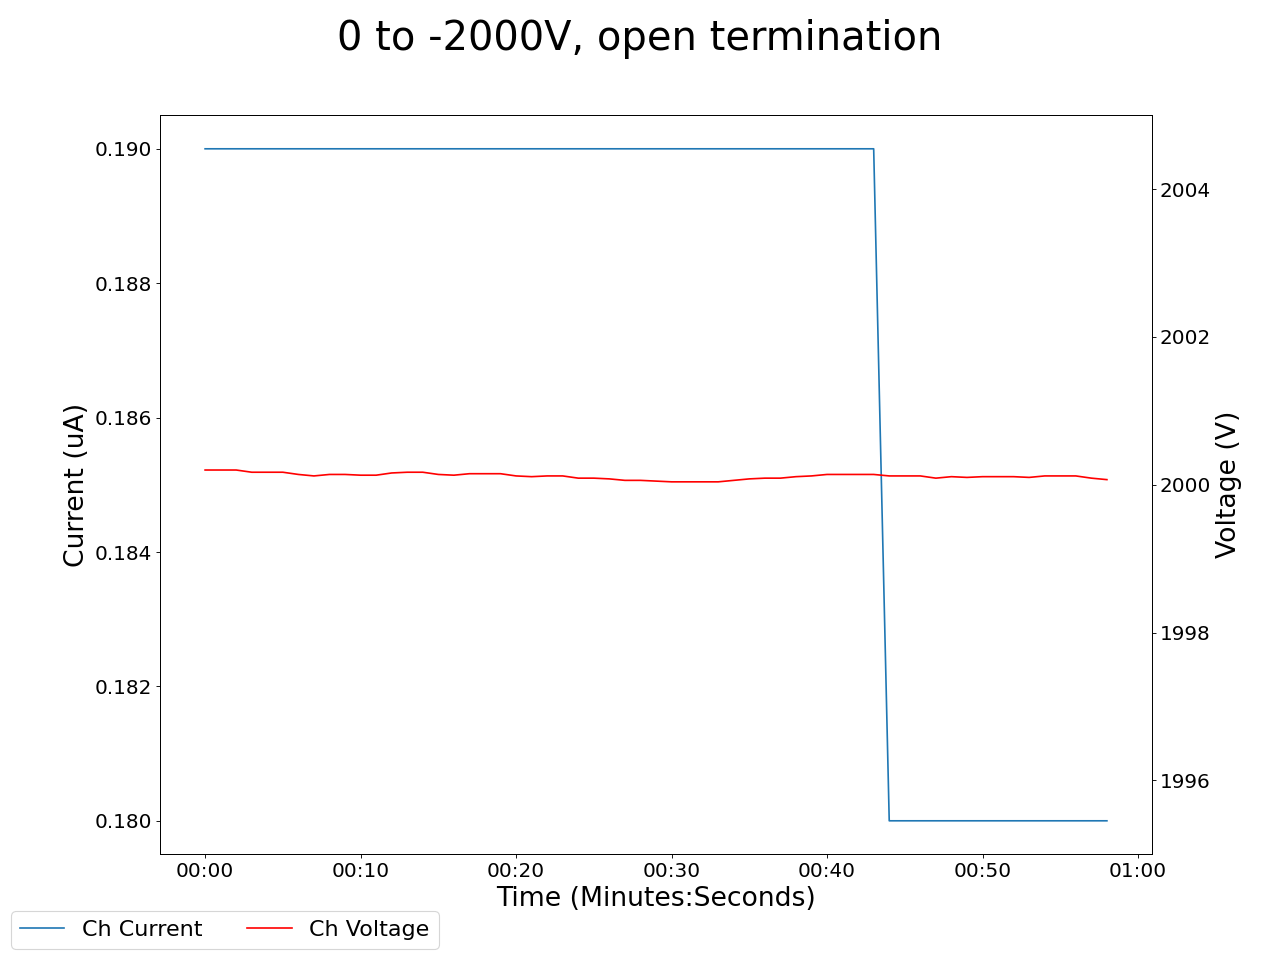

Source data for this figure (header and first rows):
2025-05-06 15:01:15.829117, 0.75, 0.0, 0.41999998688697815, 0.0, 0.17000000178813934, 0.0, 0.47999998927116394, 0.0, 0.25999999046325684, 0.0, 0.0, 0.0, 0.41999998688697815, 0.0, 1.159999966621399, 0.0, 1999.6300048828125, 0.17000000178813934, 2000.199951171875, 0.1899999976158142, 1999.469970703125, 0.5899999737739563, 2000.260009765625
2025-05-06 15:01:16.828982, 0.75, 0.0, 0.42, 0.0, 0.17, 0.0, 0.48, 0.0, 0.26, 0.0, 0.0, 0.0, 0.42, 0.0, 1.16, 0.0, 2000, 0.17, 2000, 0.19, 1999, 0.59, 2000
2025-05-06 15:01:17.828981, 0.74, 0.0, 0.41, 0.0, 0.16, 0.0, 0.47, 0.0, 0.24, 0.0, 0.0, 0.0, 0.41, 0.0, 1.15, 0.0, 2000, 0.17, 2000, 0.19, 1999, 0.59, 2000
2025-05-06 15:01:18.828982, 0.73, 0.0, 0.4, 0.0, 0.16, 0.0, 0.46, 0.0, 0.23, 0.0, 0.0, 0.0, 0.41, 0.0, 1.14, 0.0, 2000, 0.17, 2000, 0.19, 1999, 0.58, 2000
2025-05-06 15:01:19.828981, 0.71, 0.0, 0.39, 0.0, 0.15, 0.0, 0.45, 0.0, 0.22, 0.0, 0.0, 0.0, 0.4, 0.0, 1.13, 0.0, 2000, 0.17, 2000, 0.19, 1999, 0.58, 2000
2025-05-06 15:01:20.828981, 0.7, 0.0, 0.38, 0.0, 0.15, 0.0, 0.44, 0.0, 0.21, 0.0, 0.0, 0.0, 0.39, 0.0, 1.12, 0.0, 2000, 0.17, 2000, 0.19, 2000, 0.57, 2000
2025-05-06 15:01:21.828981, 0.7, 0.0, 0.38, 0.0, 0.15, 0.0, 0.44, 0.0, 0.21, 0.0, 0.0, 0.0, 0.39, 0.0, 1.12, 0.0, 2000, 0.17, 2000, 0.19, 2000, 0.57, 2000
2025-05-06 15:01:22.828981, 0.69, 0.0, 0.37, 0.0, 0.14, 0.0, 0.43, 0.0, 0.21, 0.0, 0.0, 0.0, 0.39, 0.0, 1.11, 0.0, 2000, 0.17, 2000, 0.19, 1999, 0.56, 2000
2025-05-06 15:01:23.828981, 0.69, 0.0, 0.36, 0.0, 0.13, 0.0, 0.42, 0.0, 0.2, 0.0, 0.0, 0.0, 0.38, 0.0, 1.1, 0.0, 2000, 0.17, 2000, 0.19, 1999, 0.55, 2000
2025-05-06 15:01:24.828981, 0.68, 0.0, 0.35, 0.0, 0.13, 0.0, 0.41, 0.0, 0.19, 0.0, 0.0, 0.0, 0.37, 0.0, 1.09, 0.0, 2000, 0.17, 2000, 0.19, 2000, 0.55, 2000
2025-05-06 15:01:25.828981, 0.67, 0.0, 0.34, 0.0, 0.13, 0.0, 0.4, 0.0, 0.19, 0.0, 0.0, 0.0, 0.37, 0.0, 1.09, 0.0, 2000, 0.17, 2000, 0.19, 2000, 0.55, 2000
2025-05-06 15:01:26.828981, 0.67, 0.0, 0.34, 0.0, 0.13, 0.0, 0.4, 0.0, 0.18, 0.0, 0.0, 0.0, 0.37, 0.0, 1.08, 0.0, 2000, 0.17, 2000, 0.19, 2000, 0.54, 2000
2025-05-06 15:01:27.828981, 0.66, 0.0, 0.34, 0.0, 0.12, 0.0, 0.4, 0.0, 0.17, 0.0, 0.0, 0.0, 0.36, 0.0, 1.08, 0.0, 2000, 0.17, 2000, 0.19, 2000, 0.53, 2000
2025-05-06 15:01:28.828981, 0.65, 0.0, 0.33, 0.0, 0.12, 0.0, 0.39, 0.0, 0.17, 0.0, 0.0, 0.0, 0.36, 0.0, 1.07, 0.0, 2000, 0.17, 2000, 0.19, 2000, 0.52, 2000
2025-05-06 15:01:29.828981, 0.64, 0.0, 0.32, 0.0, 0.11, 0.0, 0.38, 0.0, 0.16, 0.0, 0.0, 0.0, 0.35, 0.0, 1.06, 0.0, 1999, 0.17, 2000, 0.19, 2000, 0.51, 2000
2025-05-06 15:01:30.828981, 0.64, 0.0, 0.32, 0.0, 0.11, 0.0, 0.38, 0.0, 0.16, 0.0, 0.0, 0.0, 0.35, 0.0, 1.06, 0.0, 1999, 0.17, 2000, 0.19, 2000, 0.51, 2000
2025-05-06 15:01:31.828981, 0.64, 0.0, 0.32, 0.0, 0.11, 0.0, 0.37, 0.0, 0.15, 0.0, 0.0, 0.0, 0.35, 0.0, 1.06, 0.0, 1999, 0.17, 2000, 0.19, 2000, 0.5, 2000
2025-05-06 15:01:32.828981, 0.63, 0.0, 0.31, 0.0, 0.11, 0.0, 0.37, 0.0, 0.15, 0.0, 0.0, 0.0, 0.34, 0.0, 1.05, 0.0, 1999, 0.17, 2000, 0.19, 2000, 0.49, 2000
2025-05-06 15:01:33.828981, 0.62, 0.0, 0.3, 0.0, 0.1, 0.0, 0.36, 0.0, 0.14, 0.0, 0.0, 0.0, 0.34, 0.0, 1.04, 0.0, 1999, 0.17, 2000, 0.19, 2000, 0.48, 2000
2025-05-06 15:01:34.828981, 0.62, 0.0, 0.3, 0.0, 0.1, 0.0, 0.36, 0.0, 0.14, 0.0, 0.0, 0.0, 0.33, 0.0, 1.04, 0.0, 1999, 0.17, 2000, 0.19, 2000, 0.48, 2000
2025-05-06 15:01:35.828981, 0.62, 0.0, 0.3, 0.0, 0.1, 0.0, 0.36, 0.0, 0.14, 0.0, 0.0, 0.0, 0.33, 0.0, 1.04, 0.0, 1999, 0.17, 2000, 0.19, 2000, 0.47, 2000
2025-05-06 15:01:36.828981, 0.61, 0.0, 0.29, 0.0, 0.1, 0.0, 0.35, 0.0, 0.13, 0.0, 0.0, 0.0, 0.33, 0.0, 1.03, 0.0, 1999, 0.17, 2000, 0.19, 2000, 0.46, 2000
2025-05-06 15:01:37.828981, 0.61, 0.0, 0.29, 0.0, 0.09, 0.0, 0.35, 0.0, 0.12, 0.0, 0.0, 0.0, 0.33, 0.0, 1.03, 0.0, 2000, 0.17, 2000, 0.19, 2000, 0.45, 2000
2025-05-06 15:01:38.828981, 0.6, 0.0, 0.28, 0.0, 0.09, 0.0, 0.34, 0.0, 0.12, 0.0, 0.0, 0.0, 0.32, 0.0, 1.02, 0.0, 2000, 0.17, 2000, 0.19, 2000, 0.45, 2000
2025-05-06 15:01:39.828981, 0.6, 0.0, 0.28, 0.0, 0.09, 0.0, 0.34, 0.0, 0.12, 0.0, 0.0, 0.0, 0.32, 0.0, 1.02, 0.0, 2000, 0.17, 2000, 0.19, 2000, 0.45, 2000
2025-05-06 15:01:40.828981, 0.6, 0.0, 0.28, 0.0, 0.09, 0.0, 0.34, 0.0, 0.12, 0.0, 0.0, 0.0, 0.32, 0.0, 1.02, 0.0, 2000, 0.17, 2000, 0.19, 2000, 0.44, 2000
2025-05-06 15:01:41.828981, 0.59, 0.0, 0.27, 0.0, 0.08, 0.0, 0.33, 0.0, 0.11, 0.0, 0.0, 0.0, 0.32, 0.0, 1.01, 0.0, 2000, 0.17, 2000, 0.19, 2000, 0.43, 2000
2025-05-06 15:01:42.828980, 0.59, 0.0, 0.27, 0.0, 0.08, 0.0, 0.33, 0.0, 0.11, 0.0, 0.0, 0.0, 0.31, 0.0, 1.01, 0.0, 2000, 0.17, 2000, 0.19, 2000, 0.42, 2000
2025-05-06 15:01:43.828981, 0.58, 0.0, 0.26, 0.0, 0.08, 0.0, 0.33, 0.0, 0.1, 0.0, 0.0, 0.0, 0.31, 0.0, 1.01, 0.0, 2000, 0.17, 2000, 0.19, 2000, 0.41, 2000
2025-05-06 15:01:44.828981, 0.58, 0.0, 0.26, 0.0, 0.08, 0.0, 0.33, 0.0, 0.1, 0.0, 0.0, 0.0, 0.31, 0.0, 1.01, 0.0, 2000, 0.17, 2000, 0.19, 2000, 0.41, 2000
2025-05-06 15:01:45.828980, 0.58, 0.0, 0.26, 0.0, 0.07, 0.0, 0.32, 0.0, 0.1, 0.0, 0.0, 0.0, 0.31, 0.0, 1.0, 0.0, 2000, 0.17, 2000, 0.19, 2000, 0.41, 2000
2025-05-06 15:01:46.828981, 0.57, 0.0, 0.25, 0.0, 0.07, 0.0, 0.32, 0.0, 0.1, 0.0, 0.0, 0.0, 0.3, 0.0, 1.0, 0.0, 1999, 0.17, 2000, 0.19, 2000, 0.4, 2000
2025-05-06 15:01:47.828982, 0.57, 0.0, 0.25, 0.0, 0.07, 0.0, 0.31, 0.0, 0.09, 0.0, 0.0, 0.0, 0.3, 0.0, 1.0, 0.0, 1999, 0.17, 2000, 0.19, 2000, 0.39, 2000
2025-05-06 15:01:48.828981, 0.57, 0.0, 0.25, 0.0, 0.07, 0.0, 0.31, 0.0, 0.09, 0.0, 0.0, 0.0, 0.3, 0.0, 1.0, 0.0, 1999, 0.17, 2000, 0.19, 2000, 0.39, 2000
2025-05-06 15:01:49.828980, 0.57, 0.0, 0.25, 0.0, 0.06, 0.0, 0.31, 0.0, 0.09, 0.0, 0.0, 0.0, 0.3, 0.0, 0.99, 0.0, 1999, 0.17, 2000, 0.19, 2000, 0.38, 2000
2025-05-06 15:01:50.828980, 0.56, 0.0, 0.24, 0.0, 0.06, 0.0, 0.31, 0.0, 0.09, 0.0, 0.0, 0.0, 0.3, 0.0, 0.99, 0.0, 1999, 0.17, 2000, 0.19, 1999, 0.38, 2000
2025-05-06 15:01:51.828980, 0.56, 0.0, 0.24, 0.0, 0.06, 0.0, 0.31, 0.0, 0.08, 0.0, 0.0, 0.0, 0.3, 0.0, 0.99, 0.0, 1999, 0.17, 2000, 0.19, 1999, 0.37, 2000
2025-05-06 15:01:52.828981, 0.56, 0.0, 0.24, 0.0, 0.06, 0.0, 0.3, 0.0, 0.08, 0.0, 0.0, 0.0, 0.29, 0.0, 0.98, 0.0, 2000, 0.17, 2000, 0.19, 2000, 0.36, 2000
2025-05-06 15:01:53.828980, 0.56, 0.0, 0.24, 0.0, 0.06, 0.0, 0.3, 0.0, 0.08, 0.0, 0.0, 0.0, 0.29, 0.0, 0.98, 0.0, 2000, 0.17, 2000, 0.19, 2000, 0.36, 2000
2025-05-06 15:01:54.828980, 0.55, 0.0, 0.23, 0.0, 0.05, 0.0, 0.3, 0.0, 0.08, 0.0, 0.0, 0.0, 0.29, 0.0, 0.98, 0.0, 2000, 0.17, 2000, 0.19, 2000, 0.36, 2000
2025-05-06 15:01:55.828981, 0.55, 0.0, 0.23, 0.0, 0.05, 0.0, 0.3, 0.0, 0.08, 0.0, 0.0, 0.0, 0.29, 0.0, 0.98, 0.0, 1999, 0.17, 2000, 0.19, 2000, 0.35, 2000
2025-05-06 15:01:56.828980, 0.55, 0.0, 0.23, 0.0, 0.05, 0.0, 0.29, 0.0, 0.07, 0.0, 0.0, 0.0, 0.29, 0.0, 0.97, 0.0, 1999, 0.17, 2000, 0.19, 2000, 0.35, 2000
2025-05-06 15:01:57.828982, 0.55, 0.0, 0.23, 0.0, 0.04, 0.0, 0.29, 0.0, 0.07, 0.0, 0.0, 0.0, 0.29, 0.0, 0.97, 0.0, 1999, 0.17, 2000, 0.19, 2000, 0.35, 2000
2025-05-06 15:01:58.828981, 0.55, 0.0, 0.23, 0.0, 0.04, 0.0, 0.29, 0.0, 0.07, 0.0, 0.0, 0.0, 0.29, 0.0, 0.97, 0.0, 1999, 0.17, 2000, 0.19, 2000, 0.34, 2000
2025-05-06 15:01:59.828981, 0.55, 0.0, 0.23, 0.0, 0.04, 0.0, 0.29, 0.0, 0.07, 0.0, 0.0, 0.0, 0.29, 0.0, 0.97, 0.0, 1999, 0.17, 2000, 0.19, 2000, 0.33, 2000
2025-05-06 15:02:00.828981, 0.54, 0.0, 0.22, 0.0, 0.04, 0.0, 0.29, 0.0, 0.07, 0.0, 0.0, 0.0, 0.28, 0.0, 0.97, 0.0, 1999, 0.17, 2000, 0.18, 1999, 0.33, 2000
2025-05-06 15:02:01.828981, 0.54, 0.0, 0.22, 0.0, 0.04, 0.0, 0.29, 0.0, 0.07, 0.0, 0.0, 0.0, 0.28, 0.0, 0.96, 0.0, 1999, 0.17, 2000, 0.18, 2000, 0.32, 2000
2025-05-06 15:02:02.828981, 0.54, 0.0, 0.22, 0.0, 0.04, 0.0, 0.29, 0.0, 0.07, 0.0, 0.0, 0.0, 0.28, 0.0, 0.96, 0.0, 1999, 0.17, 2000, 0.18, 2000, 0.32, 2000
2025-05-06 15:02:03.828980, 0.54, 0.0, 0.22, 0.0, 0.03, 0.0, 0.28, 0.0, 0.07, 0.0, 0.0, 0.0, 0.28, 0.0, 0.96, 0.0, 1999, 0.17, 2000, 0.18, 2000, 0.32, 2000
2025-05-06 15:02:04.828980, 0.54, 0.0, 0.22, 0.0, 0.03, 0.0, 0.28, 0.0, 0.07, 0.0, 0.0, 0.0, 0.28, 0.0, 0.96, 0.0, 1999, 0.17, 2000, 0.18, 2000, 0.31, 2000
2025-05-06 15:02:05.828980, 0.54, 0.0, 0.22, 0.0, 0.03, 0.0, 0.28, 0.0, 0.06, 0.0, 0.0, 0.0, 0.28, 0.0, 0.96, 0.0, 1999, 0.17, 2000, 0.18, 2000, 0.31, 2000
2025-05-06 15:02:06.828980, 0.53, 0.0, 0.21, 0.0, 0.03, 0.0, 0.28, 0.0, 0.06, 0.0, 0.0, 0.0, 0.28, 0.0, 0.95, 0.0, 1999, 0.17, 2000, 0.18, 2000, 0.31, 2000
2025-05-06 15:02:07.828982, 0.53, 0.0, 0.21, 0.0, 0.03, 0.0, 0.28, 0.0, 0.06, 0.0, 0.0, 0.0, 0.28, 0.0, 0.95, 0.0, 1999, 0.17, 2000, 0.18, 2000, 0.3, 2000
2025-05-06 15:02:08.828981, 0.53, 0.0, 0.21, 0.0, 0.02, 0.0, 0.28, 0.0, 0.06, 0.0, 0.0, 0.0, 0.27, 0.0, 0.95, 0.0, 1999, 0.17, 2000, 0.18, 2000, 0.3, 2000
2025-05-06 15:02:09.828981, 0.53, 0.0, 0.21, 0.0, 0.02, 0.0, 0.27, 0.0, 0.06, 0.0, 0.0, 0.0, 0.27, 0.0, 0.95, 0.0, 1999, 0.17, 2000, 0.18, 2000, 0.3, 2000
2025-05-06 15:02:10.828981, 0.53, 0.0, 0.21, 0.0, 0.02, 0.0, 0.27, 0.0, 0.06, 0.0, 0.0, 0.0, 0.27, 0.0, 0.95, 0.0, 1999, 0.17, 2000, 0.18, 2000, 0.29, 2000
2025-05-06 15:02:11.828980, 0.53, 0.0, 0.21, 0.0, 0.02, 0.0, 0.27, 0.0, 0.06, 0.0, 0.0, 0.0, 0.27, 0.0, 0.95, 0.0, 1999, 0.17, 2000, 0.18, 2000, 0.29, 2000
2025-05-06 15:02:12.828980, 0.53, 0.0, 0.21, 0.0, 0.02, 0.0, 0.27, 0.0, 0.06, 0.0, 0.0, 0.0, 0.27, 0.0, 0.95, 0.0, 1999, 0.17, 2000, 0.18, 2000, 0.29, 2000
2025-05-06 15:02:13.828980, 0.53, 0.0, 0.21, 0.0, 0.02, 0.0, 0.27, 0.0, 0.05, 0.0, 0.0, 0.0, 0.27, 0.0, 0.95, 0.0, 1999, 0.17, 2000, 0.18, 2000, 0.28, 2000
2025-05-06 15:02:14.828981, 0.52, 0.0, 0.2, 0.0, 0.01, 0.0, 0.27, 0.0, 0.05, 0.0, 0.0, 0.0, 0.27, 0.0, 0.95, 0.0, 1999, 0.16, 2000, 0.18, 2000, 0.28, 2000
